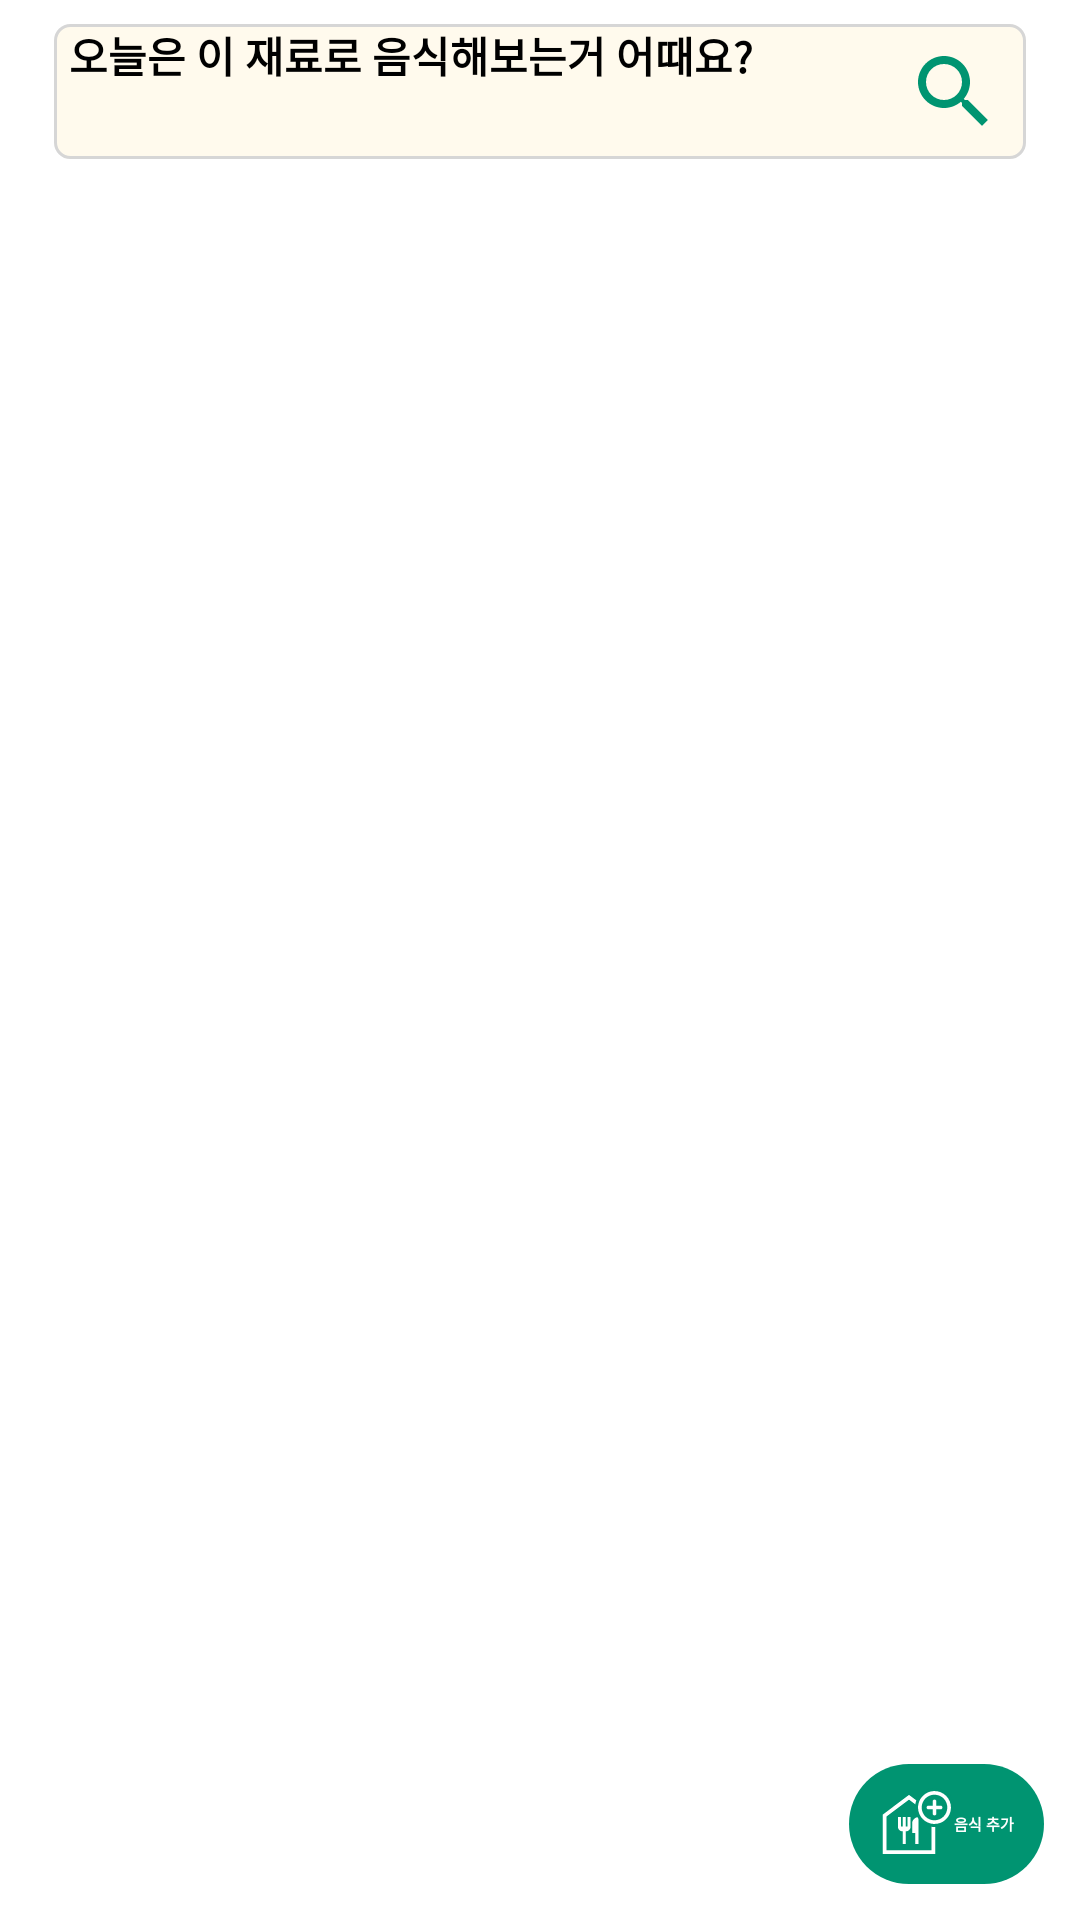

Reconstruct the res/layout file that produces this screen, plus the resources it refers to.
<!-- AndroidManifest.xml: application theme AppTheme.Starting -->
<!-- res/layout/fragment_refrigerator.xml -->
<?xml version="1.0" encoding="utf-8"?>
<androidx.constraintlayout.widget.ConstraintLayout xmlns:android="http://schemas.android.com/apk/res/android"
    android:layout_width="match_parent"
    android:layout_height="match_parent"
    android:orientation="vertical"
    android:background="@color/white"
    android:clickable="true"
    android:focusable="true"
    xmlns:app="http://schemas.android.com/apk/res-auto">

    <EditText
        android:id="@+id/et_search"
        android:layout_width="match_parent"
        android:layout_height="45dp"
        android:layout_marginHorizontal="18dp"
        android:layout_marginVertical="8dp"
        android:hint="@string/ref_hint"
        android:background="@drawable/bg_button_search"
        android:textSize="14sp"
        android:textStyle="bold"
        android:paddingStart="5dp"
        android:paddingEnd="45dp"
        app:layout_constraintStart_toStartOf="parent"
        app:layout_constraintEnd_toEndOf="parent"
        app:layout_constraintTop_toTopOf="parent"
        app:layout_constraintBottom_toTopOf="@id/ll_alarm"/>
    <ImageView
        android:id="@+id/iv_search"
        android:layout_width="wrap_content"
        android:layout_height="wrap_content"
        android:src="@drawable/ic_search"
        android:layout_marginEnd="8dp"
        app:layout_constraintEnd_toEndOf="@+id/et_search"
        app:layout_constraintBottom_toBottomOf="@id/et_search"
        app:layout_constraintTop_toTopOf="@id/et_search"/>

    <LinearLayout
        android:id="@+id/ll_alarm"
        android:layout_width="match_parent"
        android:layout_height="wrap_content"
        android:background="@drawable/bg_alarm"
        android:layout_marginHorizontal="24dp"
        android:gravity="center"
        android:visibility="gone"
        android:orientation="horizontal"
        app:layout_constraintStart_toStartOf="parent"
        app:layout_constraintEnd_toEndOf="parent"
        app:layout_constraintTop_toBottomOf="@id/et_search"
        app:layout_constraintBottom_toTopOf="@id/rv_title">
        <ImageView
            android:layout_width="wrap_content"
            android:layout_height="wrap_content"
            android:src="@drawable/ic_alert"/>
        <TextView
            android:layout_width="wrap_content"
            android:layout_height="wrap_content"
            android:paddingVertical="8dp"
            android:text="@string/ref_alarm"
            android:textColor="@color/black"
            android:textStyle="bold"/>
    </LinearLayout>

    <androidx.recyclerview.widget.RecyclerView
        android:id="@+id/rv_title"
        android:layout_width="match_parent"
        android:layout_height="0dp"
        android:layout_marginTop="12dp"
        app:layout_constraintStart_toStartOf="parent"
        app:layout_constraintEnd_toEndOf="parent"
        app:layout_constraintTop_toBottomOf="@id/ll_alarm"
        app:layout_constraintBottom_toBottomOf="parent"/>

    <LinearLayout
        android:id="@+id/ll_food_add"
        android:layout_width="wrap_content"
        android:layout_height="40dp"
        android:background="@drawable/bg_button_rounded_hard"
        android:orientation="horizontal"
        android:gravity="center"
        android:clickable="true"
        android:focusable="true"
        android:layout_marginEnd="12dp"
        android:layout_marginBottom="12dp"
        android:paddingHorizontal="5dp"
        android:paddingVertical="5dp"
        android:elevation="5dp"
        app:layout_constraintEnd_toEndOf="parent"
        app:layout_constraintBottom_toBottomOf="parent">
        <ImageView
            android:layout_width="wrap_content"
            android:layout_height="wrap_content"
            android:src="@drawable/ic_ref_add"/>
        <TextView
            android:layout_width="wrap_content"
            android:layout_height="wrap_content"
            android:text="@string/ref_food_signUp"
            android:textStyle="bold"
            android:layout_marginEnd="5dp"
            android:textColor="@color/white"/>

    </LinearLayout>

</androidx.constraintlayout.widget.ConstraintLayout>
<!-- resources referenced by this layout -->
<resources>
  <color name="black">#FF000000</color>
  <color name="white">#FFFFFFFF</color>
  <!-- drawable bg_alarm (drawable) -->
  <?xml version="1.0" encoding="utf-8"?>
  <shape xmlns:android="http://schemas.android.com/apk/res/android">
      <solid android:color="@color/white" />
      <corners android:radius="5dp" />
      <stroke android:color="@color/red_1" android:width="1dp" />
  </shape>
  <!-- drawable bg_button_rounded_hard (drawable) -->
  <?xml version="1.0" encoding="utf-8"?>
  <shape xmlns:android="http://schemas.android.com/apk/res/android">
      <solid android:color="#009471" />
      <corners android:radius="20dp" /> 
  </shape>
  <!-- drawable bg_button_search (drawable) -->
  <?xml version="1.0" encoding="utf-8"?>
  <shape xmlns:android="http://schemas.android.com/apk/res/android">
      <solid android:color="@color/yellow_1" />
      <corners android:radius="5dp" />
      <stroke android:color="@color/gray_3" android:width="1dp" />
  </shape>
  <!-- drawable ic_alert (drawable) -->
  <vector android:height="24dp" android:tint="@color/red_1"
      android:viewportHeight="24" android:viewportWidth="24"
      android:width="24dp" xmlns:android="http://schemas.android.com/apk/res/android">
      <path android:fillColor="@android:color/white" android:pathData="M12,22c1.1,0 2,-0.9 2,-2h-4c0,1.1 0.9,2 2,2zM18,16v-5c0,-3.07 -1.63,-5.64 -4.5,-6.32L13.5,4c0,-0.83 -0.67,-1.5 -1.5,-1.5s-1.5,0.67 -1.5,1.5v0.68C7.64,5.36 6,7.92 6,11v5l-2,2v1h16v-1l-2,-2zM16,17L8,17v-6c0,-2.48 1.51,-4.5 4,-4.5s4,2.02 4,4.5v6z"/>
  </vector>
  <!-- drawable ic_ref_add: vector/xml drawable (drawable, 3012 chars, omitted) -->
  <!-- drawable ic_search (drawable) -->
  <vector android:height="32dp" android:tint="@color/color_main"
      android:viewportHeight="24" android:viewportWidth="24"
      android:width="32dp" xmlns:android="http://schemas.android.com/apk/res/android">
      <path android:fillColor="@android:color/white" android:pathData="M15.5,14h-0.79l-0.28,-0.27C15.41,12.59 16,11.11 16,9.5 16,5.91 13.09,3 9.5,3S3,5.91 3,9.5 5.91,16 9.5,16c1.61,0 3.09,-0.59 4.23,-1.57l0.27,0.28v0.79l5,4.99L20.49,19l-4.99,-5zM9.5,14C7.01,14 5,11.99 5,9.5S7.01,5 9.5,5 14,7.01 14,9.5 11.99,14 9.5,14z"/>
  </vector>
  <string name="ref_alarm">두부의 유통기한이 1일 남았어요</string>
  <string name="ref_food_signUp">음식 추가</string>
  <string name="ref_hint">오늘은 이 재료로 음식해보는거 어때요?</string>
  <style name="AppTheme.Starting" parent="Theme.SplashScreen">
          <item name="windowSplashScreenBackground">@color/white</item>
          <item name="windowSplashScreenAnimatedIcon">@drawable/ic_app_splash</item>
          <item name="postSplashScreenTheme">@style/Theme.IRecipe</item>
      </style>
  <color name="red_1">#FF0000</color>
  <color name="yellow_1">#FFFAED</color>
  <color name="gray_3">#D6D6D6</color>
  <color name="color_main">#009471</color>
  <!-- drawable ic_app_splash: png bitmap (drawable, 11291 bytes) -->
  <style name="Theme.IRecipe" parent="Base.Theme.IRecipe">
          <item name="colorPrimary">@color/color_main</item>
          <item name="android:windowBackground">@color/white</item>
      </style>
  <style name="Base.Theme.IRecipe" parent="Theme.Material3.DayNight.NoActionBar">
          <item name="android:windowBackground">@color/white</item>
          <item name="android:statusBarColor">@color/transparent</item>
          <item name="android:windowLightStatusBar">true</item>
          <item name="colorPrimary">@color/color_main</item>
          <item name="colorAccent">@color/color_main</item>
      </style>
  <color name="transparent">#00000000</color>
</resources>
